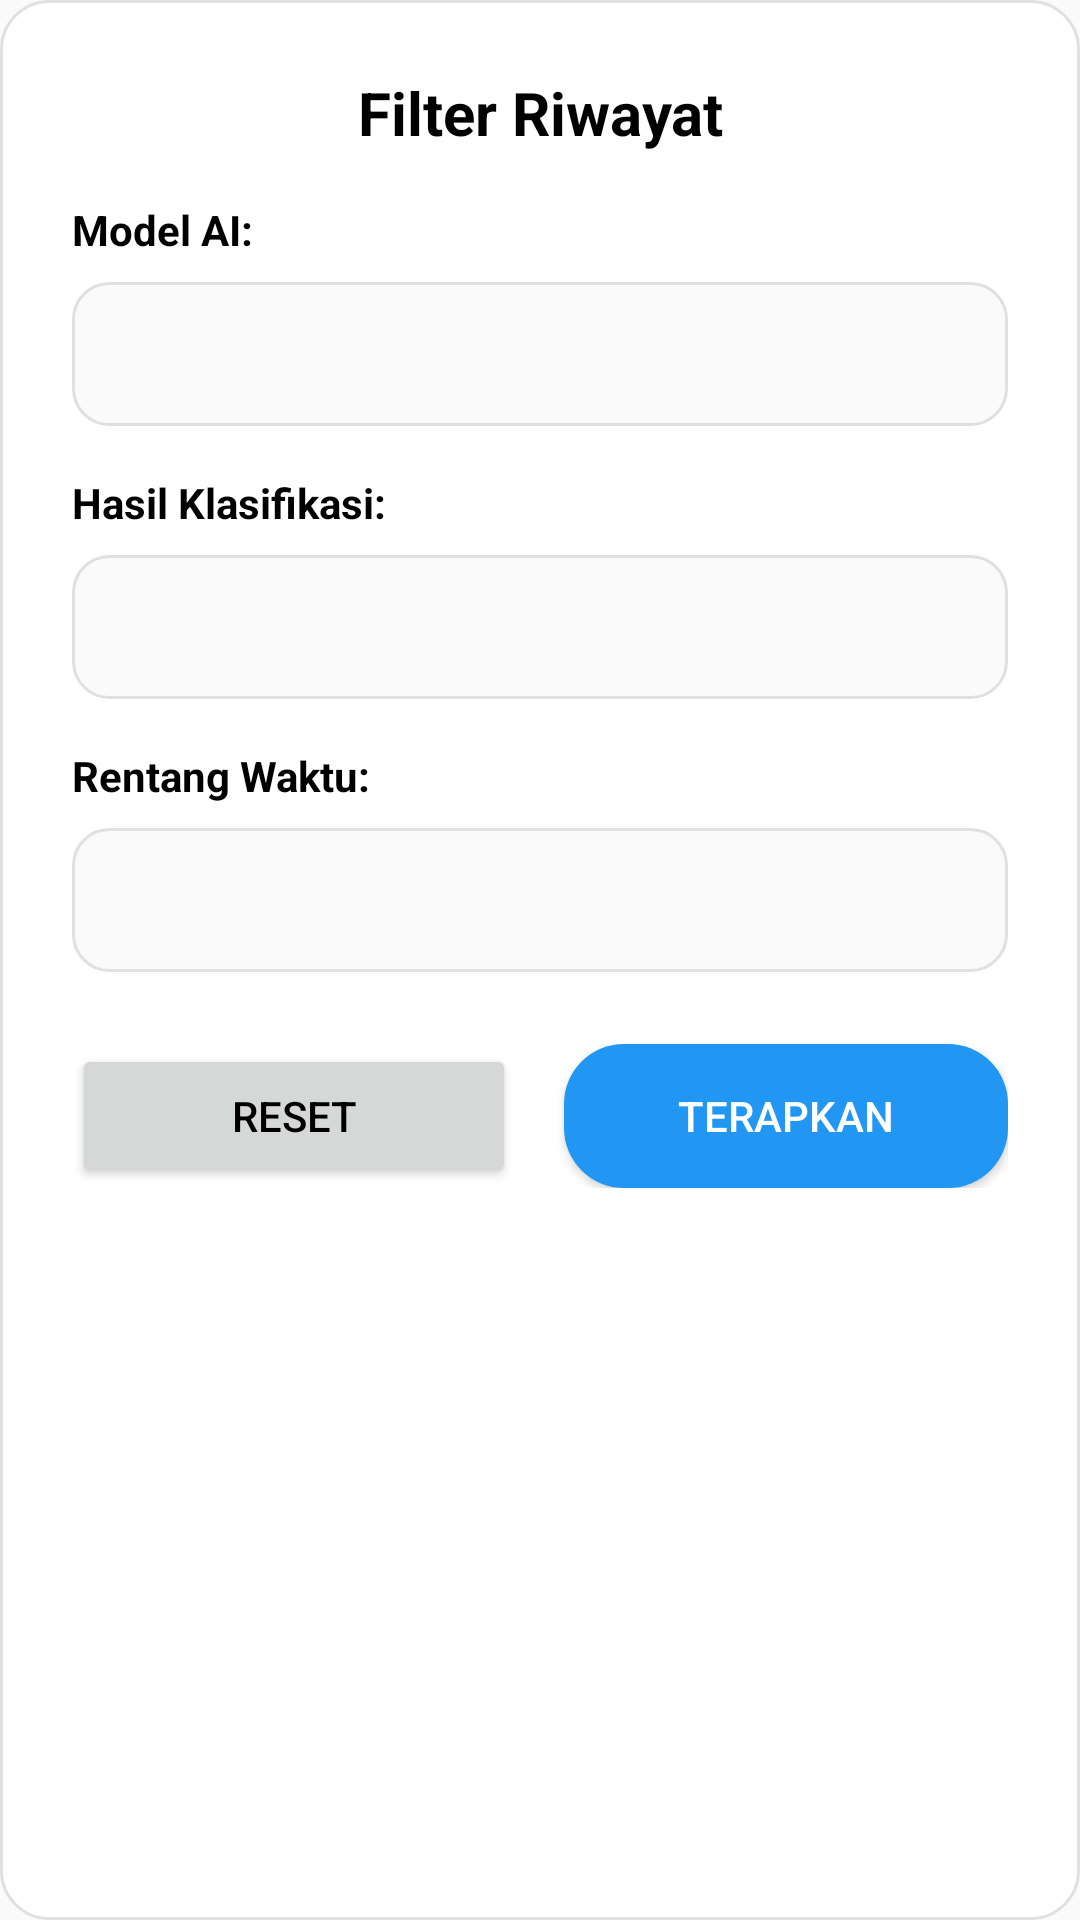

Write the Android layout XML for this screen, with the resource values it uses.
<!-- AndroidManifest.xml: application theme Theme.PlanktonDetectionApps -->
<!-- res/layout/dialog_history_filter.xml -->
<?xml version="1.0" encoding="utf-8"?>
<LinearLayout xmlns:android="http://schemas.android.com/apk/res/android"
    android:layout_width="match_parent"
    android:layout_height="wrap_content"
    android:orientation="vertical"
    android:background="@drawable/dialog_background_rounded"
    android:padding="24dp">

    
    <TextView
        android:layout_width="match_parent"
        android:layout_height="wrap_content"
        android:text="Filter Riwayat"
        android:textSize="20sp"
        android:textStyle="bold"
        android:textColor="@android:color/black"
        android:gravity="center"
        android:layout_marginBottom="16dp" />

    
    <TextView
        android:layout_width="match_parent"
        android:layout_height="wrap_content"
        android:text="Model AI:"
        android:textSize="14sp"
        android:textStyle="bold"
        android:textColor="@android:color/black"
        android:layout_marginBottom="8dp" />

    <Spinner
        android:id="@+id/modelFilterSpinner"
        android:layout_width="match_parent"
        android:layout_height="48dp"
        android:layout_marginBottom="16dp"
        android:background="@drawable/spinner_background" />

    
    <TextView
        android:layout_width="match_parent"
        android:layout_height="wrap_content"
        android:text="Hasil Klasifikasi:"
        android:textSize="14sp"
        android:textStyle="bold"
        android:textColor="@android:color/black"
        android:layout_marginBottom="8dp" />

    <Spinner
        android:id="@+id/classificationFilterSpinner"
        android:layout_width="match_parent"
        android:layout_height="48dp"
        android:layout_marginBottom="16dp"
        android:background="@drawable/spinner_background" />

    
    <TextView
        android:layout_width="match_parent"
        android:layout_height="wrap_content"
        android:text="Rentang Waktu:"
        android:textSize="14sp"
        android:textStyle="bold"
        android:textColor="@android:color/black"
        android:layout_marginBottom="8dp" />

    <Spinner
        android:id="@+id/dateRangeSpinner"
        android:layout_width="match_parent"
        android:layout_height="48dp"
        android:layout_marginBottom="24dp"
        android:background="@drawable/spinner_background" />

    
    <LinearLayout
        android:layout_width="match_parent"
        android:layout_height="wrap_content"
        android:orientation="horizontal"
        android:gravity="center">

        <Button
            android:id="@+id/resetFilterButton"
            android:layout_width="0dp"
            android:layout_height="48dp"
            android:layout_weight="1"
            android:text="Reset"
            android:textColor="@android:color/black"
            android:layout_marginEnd="8dp" />

        <Button
            android:id="@+id/applyFilterButton"
            android:layout_width="0dp"
            android:layout_height="48dp"
            android:layout_weight="1"
            android:text="Terapkan"
            android:textColor="@android:color/white"
            android:background="@drawable/button_primary"
            android:layout_marginStart="8dp" />

    </LinearLayout>

</LinearLayout>
<!-- resources referenced by this layout -->
<resources>
  <!-- drawable button_primary (drawable) -->
  <?xml version="1.0" encoding="utf-8"?>
  <selector xmlns:android="http://schemas.android.com/apk/res/android">
      
      <item android:state_pressed="true">
          <shape android:shape="rectangle">
              <solid android:color="@color/primary_blue_dark"/>
              <corners android:radius="20dp"/>
          </shape>
      </item>
  
      
      <item android:state_enabled="false">
          <shape android:shape="rectangle">
              <solid android:color="#CCCCCC"/>
              <corners android:radius="20dp"/>
          </shape>
      </item>
  
      
      <item>
          <shape android:shape="rectangle">
              <solid android:color="@color/primary_blue"/>
              <corners android:radius="20dp"/>
          </shape>
      </item>
  </selector>
  <!-- drawable dialog_background_rounded (drawable) -->
  <?xml version="1.0" encoding="utf-8"?>
  <shape xmlns:android="http://schemas.android.com/apk/res/android"
      android:shape="rectangle">
      <solid android:color="@android:color/white" />
      <corners android:radius="16dp" />
      <stroke
          android:width="1dp"
          android:color="#E0E0E0" />
  </shape>
  <!-- drawable spinner_background (drawable) -->
  <?xml version="1.0" encoding="utf-8"?>
  <selector xmlns:android="http://schemas.android.com/apk/res/android">
      
      <item android:state_pressed="true">
          <shape android:shape="rectangle">
              <solid android:color="#EEEEEE"/>
              <stroke android:width="1dp" android:color="@color/primary_blue"/>
              <corners android:radius="12dp" />
          </shape>
      </item>
  
      
      <item android:state_focused="true">
          <shape android:shape="rectangle">
              <solid android:color="#F5F5F5"/>
              <stroke android:width="2dp" android:color="@color/primary_blue"/>
              <corners android:radius="12dp" />
          </shape>
      </item>
  
      
      <item>
          <shape android:shape="rectangle">
              <solid android:color="#FAFAFA"/>
              <stroke android:width="1dp" android:color="#E0E0E0"/>
              <corners android:radius="12dp" />
          </shape>
      </item>
  </selector>
  <style name="Theme.PlanktonDetectionApps" parent="Base.Theme.PlanktonDetectionApps" />
  <color name="primary_blue_dark">#1976D2</color>
  <color name="primary_blue">#2196F3</color>
  <style name="Base.Theme.PlanktonDetectionApps" parent="Theme.Material3.DayNight.NoActionBar">
          
          <item name="colorPrimary">@color/primary_blue</item>
          <item name="colorPrimaryVariant">@color/primary_blue_dark</item>
          <item name="colorOnPrimary">@color/white</item>
          <item name="colorSecondary">@color/secondary_orange</item>
          <item name="colorSecondaryVariant">@color/secondary_orange_dark</item>
          <item name="colorOnSecondary">@color/white</item>
          <item name="android:colorBackground">@color/background_light</item>
          <item name="colorSurface">@color/surface_light</item>
          <item name="colorOnSurface">@color/text_primary</item>
          <item name="android:statusBarColor">@color/primary_blue</item>
          <item name="android:navigationBarColor">@color/primary_blue</item>
          
          <item name="android:forceDarkAllowed" tools:targetApi="q">false</item>
      </style>
  <color name="white">#FFFFFF</color>
  <color name="secondary_orange">#FF9800</color>
  <color name="secondary_orange_dark">#F57C00</color>
  <color name="background_light">#FAFAFA</color>
  <color name="surface_light">#FFFFFF</color>
  <color name="text_primary">#212121</color>
</resources>
